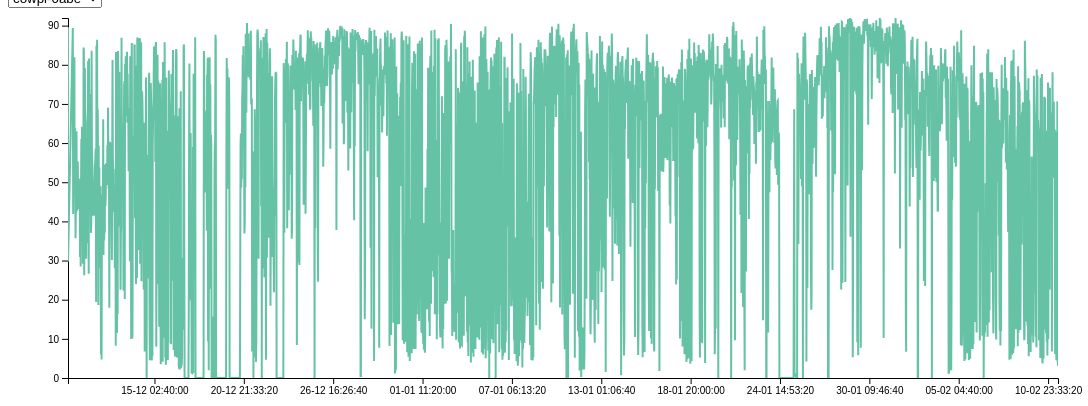
D3 v4 page, settled after 480 driven frames (8 s of simulated time); the page loaded 1 data file(s).





// set the dimensions and margins of the graph
var margin = {top: 10, right: 30, bottom: 30, left: 60},
    width = 1080 - margin.left - margin.right,
    height = 400 - margin.top - margin.bottom;

// append the svg object to the body of the page
var svg = d3.select("#my_dataviz")
  .append("svg")
    .attr("width", width + margin.left + margin.right)
    .attr("height", height + margin.top + margin.bottom)
  .append("g")
    .attr("transform",
          "translate(" + margin.left + "," + margin.top + ")");

//Read the data
d3.csv("./needforspeed/master.csv", function(data) {
  // List of groups (here I have one group per column)
  // List of groups (here I have one group per column)
      var allGroup = d3.map(data, function(d){return(d.device)}).keys();

  // add the options to the button
      d3.select("#selectButton")
        .selectAll('myOptions')
        .data(allGroup)
        .enter()
        .append('option')
        .text(function (d) { return d; }) // text showed in the menu
        .attr("value", function (d) { return d; }) // corresponding value returned by the button
  // format month as a date
  data.forEach(function(d) {
      //%Y-%m-%d %H:%m for d.month
      var parseTime = d3.timeParse("%a %d %b %H:%M:%S  %Y")
      /*d.date = d3.time.format("%a %d %b %H:%M:%S  %Y").parse(d.date);*/
      d.date = parseTime(d.dateTime);
  });

  // sort dataset by month
  data.sort(function(x, y){
     return d3.ascending(x.date, y.date);
  });
  // group the data: I want to draw one line per group
  var sumstat = d3.nest() // nest function allows to group the calculation per level of a factor
    .key(function(d) { return d.device;})
    .entries(data);

  // Add X axis --> it is a date format
  var x = d3.scaleLinear()
    .domain(d3.extent(data, function(d) { return d.date; }))
    .range([ 0, width ]);
  xAxis = svg.append("g")
    .attr("transform", "translate(0," + height + ")")
    .call(d3.axisBottom(x).tickFormat(d3.timeFormat("%d-%m %H:%M:%S")));

  // Add Y axis
  var y = d3.scaleLinear()
    .domain([0, d3.max(data, function(d) { return +d.download; })])
    .range([ height, 0 ]);
  yAxis = svg.append("g")
    .call(d3.axisLeft(y));

  // color palette
  var res = sumstat.map(function(d){ return d.key }) // list of group names
  var color = d3.scaleOrdinal()
    .domain(allGroup)
    .range(d3.schemeSet2)


    // Add a clipPath: everything out of this area won't be drawn.
    var clip = svg.append("defs").append("svg:clipPath")
        .attr("id", "clip")
        .append("svg:rect")
        .attr("width", width )
        .attr("height", height )
        .attr("x", 0)
        .attr("y", 0);

    // Add brushing
    var brush = d3.brushX()                   // Add the brush feature using the d3.brush function
        .extent( [ [0,0], [width,height] ] )  // initialise the brush area: start at 0,0 and finishes at width,height: it means I select the whole graph area
        .on("end", updateChart)               // Each time the brush selection changes, trigger the 'updateChart' function

    // Initialize line with group a
    var line = svg.append('g')
                  .attr("clip-path", "url(#clip)")
  

      line.append("path")
      .datum(data.filter(function(d){return d.device==allGroup[0]}))
      .attr("d", d3.line()
          .x(function(d) { return x(+d.date) })
          .y(function(d) { return y(+d.download) })
        )
        .attr("stroke", function(d){ return color("cowpi-0abe") })
        .style("stroke-width", 2)
        .style("fill", "none")
        .attr("class", "line")


    // Add the brushing
      line
        .append("g")
          .attr("class", "brush")
          .call(brush);

      // A function that set idleTimeOut to null
      var idleTimeout
      function idled() { idleTimeout = null; }


    // A function that update the chart
    function update(selectedGroup) {

      // Create new data with the selection?
      var dataFilter = data.filter(function(d){return d.device==selectedGroup })
      console.log(dataFilter)
      // Give these new data to update line
      
      line
          .datum(dataFilter)
          .transition()
          .duration(1000)
          .attr("d", d3.line()
            .x(function(d) { return x(+d.date) })
            .y(function(d) { return y(+d.download) })
          )
          .attr("stroke", function(d){ return color(selectedGroup) })
          .attr("class", "line")


    }

    // When the button is changed, run the updateChart function
    d3.select("#selectButton").on("change", function(d) {
        // recover the option that has been chosen
        var selectedOption = d3.select(this).property("value")
        // run the updateChart function with this selected option
        console.log(selectedOption)
        update(selectedOption)
    })

    // A function that update the chart for given boundaries
        function updateChart() {

          // What are the selected boundaries?
          extent = d3.event.selection

          // If no selection, back to initial coordinate. Otherwise, update X axis domain
          if(!extent){
            if (!idleTimeout) return idleTimeout = setTimeout(idled, 350); // This allows to wait a little bit
            x.domain([ 4,8])
          }else{
            x.domain([ x.invert(extent[0]), x.invert(extent[1]) ])
            line.select(".brush").call(brush.move, null) // This remove the grey brush area as soon as the selection has been done
          }

          // Update axis and line position
          xAxis.transition().duration(1000).call(d3.axisBottom(x).tickFormat(d3.timeFormat("(%d-%m - %H:%M:%S)")))
          line
              .select('.line')
              .transition()
              .duration(1000)
              .attr("d", d3.line()
                .x(function(d) { return x(d.date) })
                .y(function(d) { return y(d.download) })
              )
        }






})



### data: needforspeed/master.csv
dateTime, download, upload, device
Wed  9 Dec 12:17:47  2020, 89.35, 31.81, cowpi-0abe
Wed  9 Dec 12:20:25  2020, 54.2, 29.61, cowpi-0abe
Wed  9 Dec 12:21:00  2020, 29.73, 32.17, cowpi-0abe
Wed  9 Dec 19:46:43  2020, 89.4, 30.17, cowpi-0abe
Wed  9 Dec 20:19:02  2020, 41.89, 33.05, cowpi-0abe
Wed  9 Dec 22:15:10  2020, 81.94, 26.71, cowpi-0abe
Wed  9 Dec 22:30:01  2020, 52.56, 30.38, cowpi-0abe
Wed  9 Dec 23:00:01  2020, 63.82, 32.27, cowpi-0abe
Wed  9 Dec 23:30:01  2020, 55.52, 24.66, cowpi-0abe
Thu 10 Dec 00:00:01  2020, 35.67, 23.98, cowpi-0abe
Thu 10 Dec 00:30:01  2020, 43.52, 21.61, cowpi-0abe
Thu 10 Dec 01:00:01  2020, 42.17, 22.1, cowpi-0abe
Thu 10 Dec 01:30:01  2020, 63.01, 24.41, cowpi-0abe
Thu 10 Dec 02:00:01  2020, 49.22, 22.31, cowpi-0abe
Thu 10 Dec 02:30:01  2020, 42.71, 23.26, cowpi-0abe
Thu 10 Dec 03:00:01  2020, 49.53, 22.17, cowpi-0abe
Thu 10 Dec 03:30:01  2020, 55.31, 27.06, cowpi-0abe
Thu 10 Dec 04:00:01  2020, 43.17, 22.84, cowpi-0abe
Thu 10 Dec 04:30:01  2020, 44.91, 21.68, cowpi-0abe
Thu 10 Dec 05:00:02  2020, 44.79, 27.07, cowpi-0abe
Thu 10 Dec 05:30:01  2020, 49.91, 24.89, cowpi-0abe
Thu 10 Dec 06:00:01  2020, 50.86, 22.86, cowpi-0abe
Thu 10 Dec 06:30:02  2020, 50.44, 32.07, cowpi-0abe
Thu 10 Dec 07:00:01  2020, 30.89, 26.11, cowpi-0abe
Thu 10 Dec 07:30:01  2020, 44.87, 22.52, cowpi-0abe
Thu 10 Dec 08:00:02  2020, 28.48, 22.34, cowpi-0abe
Thu 10 Dec 08:30:01  2020, 45.83, 21.85, cowpi-0abe
Thu 10 Dec 09:00:01  2020, 61.03, 32.14, cowpi-0abe
Thu 10 Dec 09:30:01  2020, 49.34, 25.84, cowpi-0abe
Thu 10 Dec 10:00:01  2020, 64.19, 22.74, cowpi-0abe
Thu 10 Dec 10:30:01  2020, 60.32, 27.64, cowpi-0abe
Thu 10 Dec 11:00:01  2020, 47.09, 24.09, cowpi-0abe
Thu 10 Dec 11:30:01  2020, 29.17, 20.07, cowpi-0abe
Thu 10 Dec 12:00:01  2020, 32.02, 8.88, cowpi-0abe
Thu 10 Dec 12:30:01  2020, 84.42, 8.01, cowpi-0abe
Thu 10 Dec 13:00:01  2020, 83.63, 30.69, cowpi-0abe
Thu 10 Dec 13:30:01  2020, 26.27, 20.24, cowpi-0abe
Thu 10 Dec 14:00:01  2020, 61.06, 6.47, cowpi-0abe
Thu 10 Dec 14:30:01  2020, 79.23, 4.75, cowpi-0abe
Thu 10 Dec 15:00:01  2020, 69, 25.06, cowpi-0abe
Thu 10 Dec 15:30:01  2020, 66.49, 7.75, cowpi-0abe
Thu 10 Dec 16:00:01  2020, 65.38, 1.79, cowpi-0abe
Thu 10 Dec 16:30:01  2020, 30.46, 11.12, cowpi-0abe
Thu 10 Dec 17:00:01  2020, 61.34, 25.82, cowpi-0abe
Thu 10 Dec 17:30:01  2020, 52.26, 22.9, cowpi-0abe
Thu 10 Dec 18:00:01  2020, 41.62, 25.48, cowpi-0abe
Thu 10 Dec 18:30:01  2020, 34.41, 21.94, cowpi-0abe
Thu 10 Dec 19:00:01  2020, 40.73, 24.25, cowpi-0abe
Thu 10 Dec 19:30:01  2020, 80.98, 25.93, cowpi-0abe
Thu 10 Dec 20:00:01  2020, 47.91, 22.45, cowpi-0abe
Thu 10 Dec 20:30:01  2020, 26.6, 10.82, cowpi-0abe
Thu 10 Dec 21:00:01  2020, 81.62, 16.44, cowpi-0abe
Thu 10 Dec 21:30:01  2020, 51.72, 19.18, cowpi-0abe
Thu 10 Dec 22:00:01  2020, 65.67, 22.38, cowpi-0abe
Thu 10 Dec 22:30:01  2020, 72.51, 17.56, cowpi-0abe
Thu 10 Dec 23:00:01  2020, 57.73, 19.59, cowpi-0abe
Thu 10 Dec 23:30:01  2020, 51.45, 23.78, cowpi-0abe
Fri 11 Dec 00:00:01  2020, 37.07, 21.25, cowpi-0abe
Fri 11 Dec 00:30:01  2020, 39.48, 26.03, cowpi-0abe
Fri 11 Dec 01:00:01  2020, 83.6, 23.82, cowpi-0abe
... 9,000 more rows